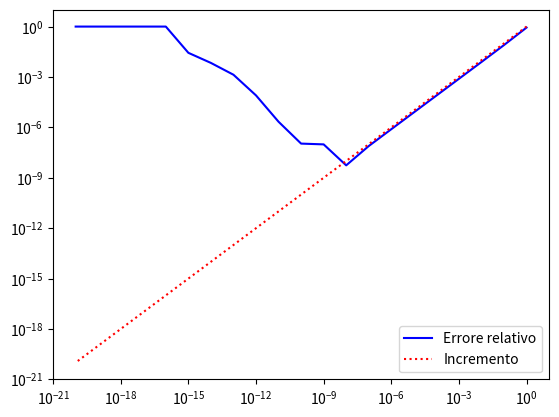

Generate this figure with matplotlib:
import numpy as np

import math

import matplotlib.pyplot as plt

k = np.arange(0, -21, -1) #Return evenly spaced values within a given interval, Values are generated within the half-open interval [start, stop) (in other words, the interval including start but excluding stop).
# array di numeri negativi [0,-1 .....-20]
h=10.0**k
#array di numeri piccoli
derivataEsatta = math.cos(1)

x = 1

rapportoIncrementale = (np.sin(x + h) - np.sin(x)) / h

erroreRelativo = np.abs(rapportoIncrementale - derivataEsatta) / np.abs(derivataEsatta)


plt.plot(h, erroreRelativo, 'b-', h, h, 'r:')

plt.xscale("log")

plt.yscale("log")

plt.legend(['Errore relativo', 'Incremento'])